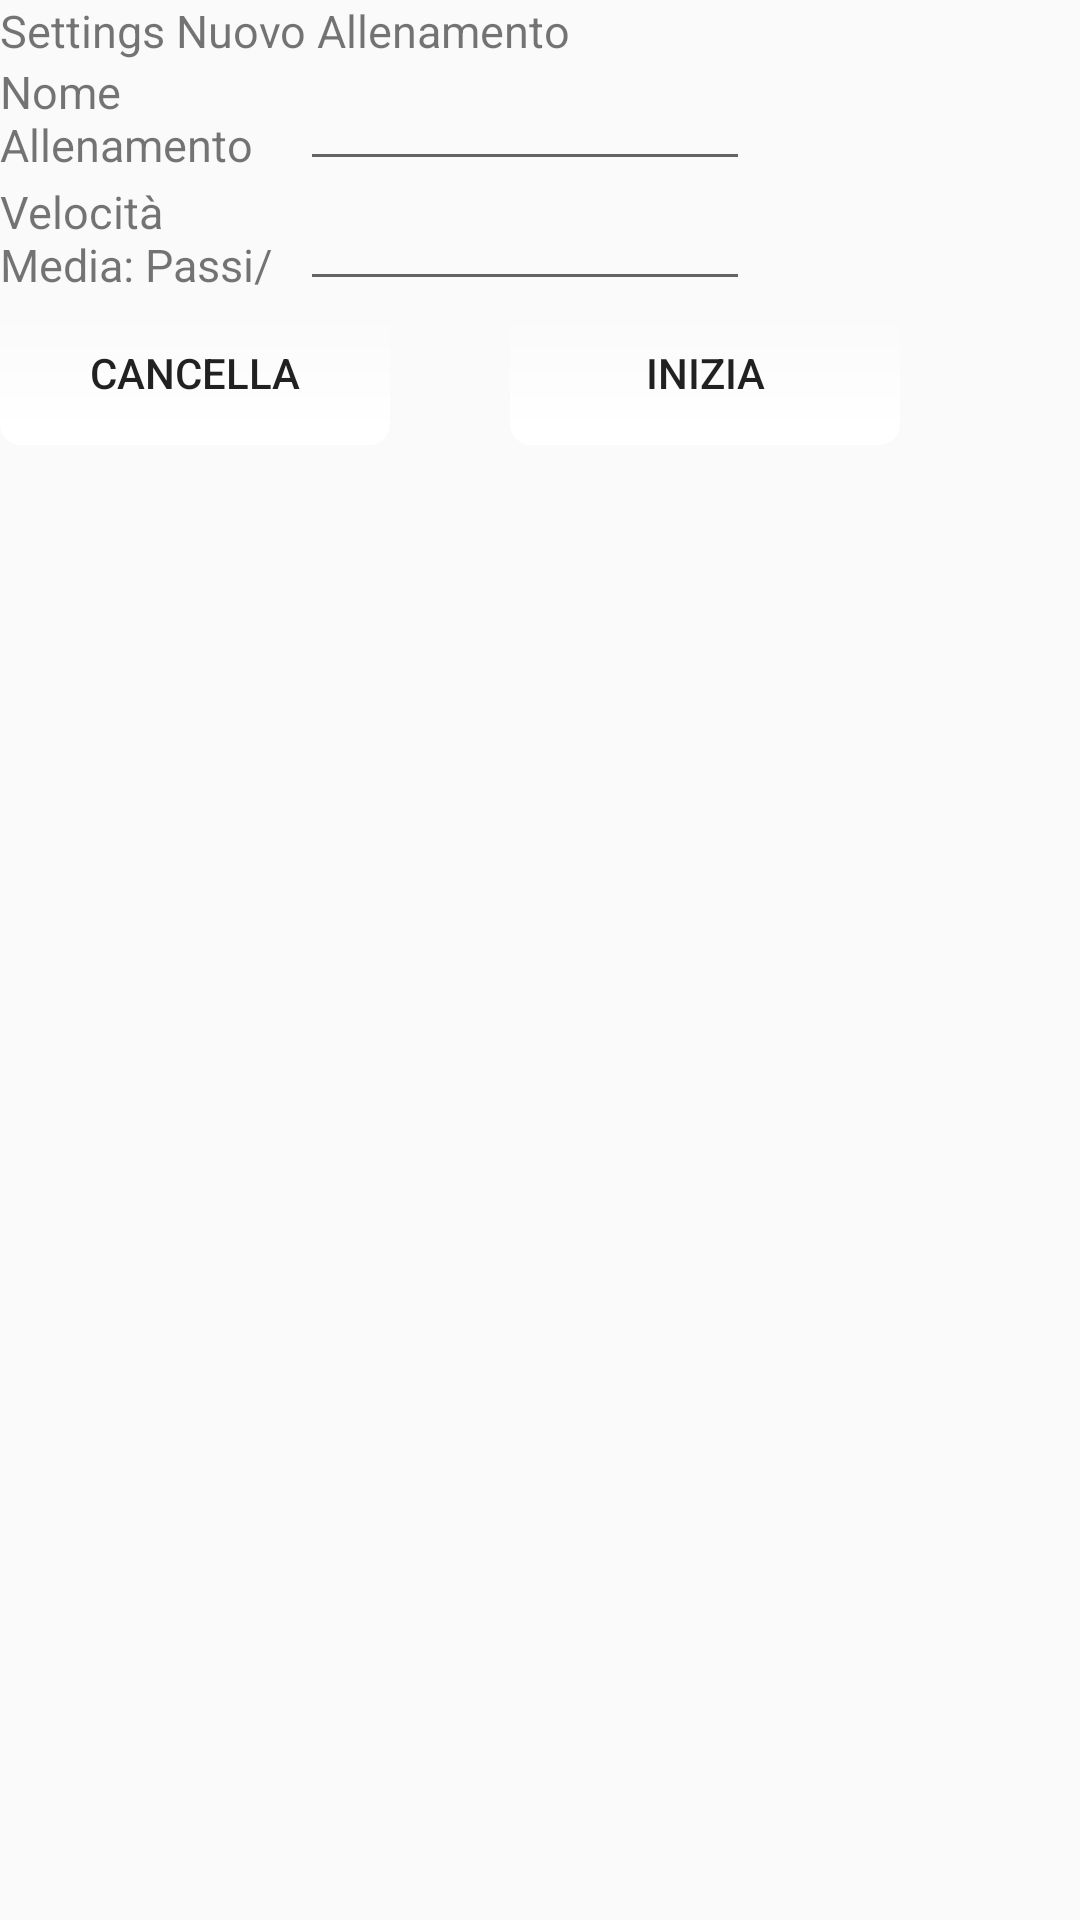

Layout XML and referenced resources for this Android screen:
<!-- AndroidManifest.xml: application theme AppTheme -->
<!-- res/layout/new_workout_popup.xml -->
<?xml version="1.0" encoding="utf-8"?>
<RelativeLayout 
    android:id="@+id/popup_new_training"
    xmlns:android="http://schemas.android.com/apk/res/android"
    android:layout_width="match_parent"
    android:layout_height="match_parent"
    android:orientation="vertical"
    android:background="@drawable/new_training_popup_selector" >
    
    
    <TextView
          android:id="@+id/newTrainingPopupTitleTextView"
          android:layout_width="250dip"
          android:layout_height="wrap_content"
          android:textSize="15sp"
          android:text="@string/new_training_popup_title" />
    
    
    <TextView
          android:id="@+id/newTrainingPopupTrainingNameTextView"
          android:layout_width="100dip"
          android:layout_height="40dip"
          android:textSize="15sp"
          android:layout_below="@id/newTrainingPopupTitleTextView"
          android:text="@string/new_training_popup_training_name_text_view" />
    <EditText
          android:id="@+id/newTrainingPopupEditText"
          android:layout_width="150dip"
          android:layout_height="40dip"
          android:layout_toRightOf="@id/newTrainingPopupTrainingNameTextView"
          android:layout_toEndOf="@id/newTrainingPopupTrainingNameTextView"
          android:layout_below="@id/newTrainingPopupTitleTextView"
          android:inputType="text">
    </EditText>
    
    
    <TextView
          android:id="@+id/newTrainingPopupStepsPerMinuteTextView"
          android:layout_width="100dip"
          android:layout_height="40dip"
          android:textSize="15sp"
          android:layout_below="@id/newTrainingPopupTrainingNameTextView"
          android:text="@string/new_training_popup_steps_per_minute_text_view" />
    <EditText
          android:id="@+id/newTrainingPopupStepsPerMinuteEditText"
          android:layout_width="150dip"
          android:layout_height="40dip"
          android:layout_below="@id/newTrainingPopupEditText"
          android:inputType="number"
          android:layout_toRightOf="@id/newTrainingPopupStepsPerMinuteTextView"
          android:layout_toEndOf="@id/newTrainingPopupStepsPerMinuteTextView">
    </EditText>
    
    
    <Button
        android:id="@+id/btnCancelNewTrainingPopup"
        android:layout_width="130dip"
        android:layout_marginRight="40dp"
        android:layout_marginEnd="40dp"
        android:layout_height="wrap_content"
        android:layout_below="@id/newTrainingPopupStepsPerMinuteTextView"
        android:text="@string/new_training_popup_cancel_button"
        android:background="@drawable/new_training_popup_button_selector" />
    <Button
        android:id="@+id/btnStartTrainingNewTrainingPopup"
        android:layout_width="130dip"
        android:layout_height="wrap_content"
        android:layout_toRightOf="@id/btnCancelNewTrainingPopup"
        android:layout_toEndOf="@id/btnCancelNewTrainingPopup"
        android:layout_below="@id/newTrainingPopupStepsPerMinuteEditText"
        android:text="@string/new_training_popup_start_training_button"
        android:background="@drawable/new_training_popup_button_selector"  />
    

</RelativeLayout>
<!-- resources referenced by this layout -->
<resources>
  <!-- drawable new_training_popup_button_selector (drawable-ldpi) -->
  <?xml version="1.0" encoding="UTF-8"?>
   
  <shape 
      xmlns:android="http://schemas.android.com/apk/res/android" 
      android:shape="rectangle"> 
       <gradient 
           android:startColor="@color/gray"
           android:endColor="@color/white" 
           android:angle="270"/> 
  
      <corners 
           android:bottomRightRadius="7dp" 
           android:bottomLeftRadius="7dp" 
           android:topLeftRadius="7dp" 
           android:topRightRadius="7dp"/> 
  </shape>
  <!-- drawable new_training_popup_selector (drawable-ldpi) -->
  <?xml version="1.0" encoding="UTF-8"?>
   
  <shape 
      xmlns:android="http://schemas.android.com/apk/res/android" 
      android:shape="rectangle"> 
       <gradient
           android:angle="270"/> 
  
      <corners 
           android:bottomRightRadius="7dp" 
           android:bottomLeftRadius="7dp" 
           android:topLeftRadius="7dp" 
           android:topRightRadius="7dp"/> 
  </shape>
  <string name="new_training_popup_cancel_button">Cancella</string>
  <string name="new_training_popup_start_training_button">Inizia</string>
  <string name="new_training_popup_steps_per_minute_text_view">Velocità Media: Passi/Min</string>
  <string name="new_training_popup_title">Settings Nuovo Allenamento</string>
  <string name="new_training_popup_training_name_text_view">Nome Allenamento</string>
  <style name="AppTheme" parent="AppBaseTheme">
          
      </style>
  <style name="AppBaseTheme" parent="Theme.AppCompat.Light.DarkActionBar">
          
      </style>
  <!-- not gathered from this repository: default colours our renderer supplied (Android Studio template values) -->
  <color name="white">#FFFFFFFF</color>
</resources>
